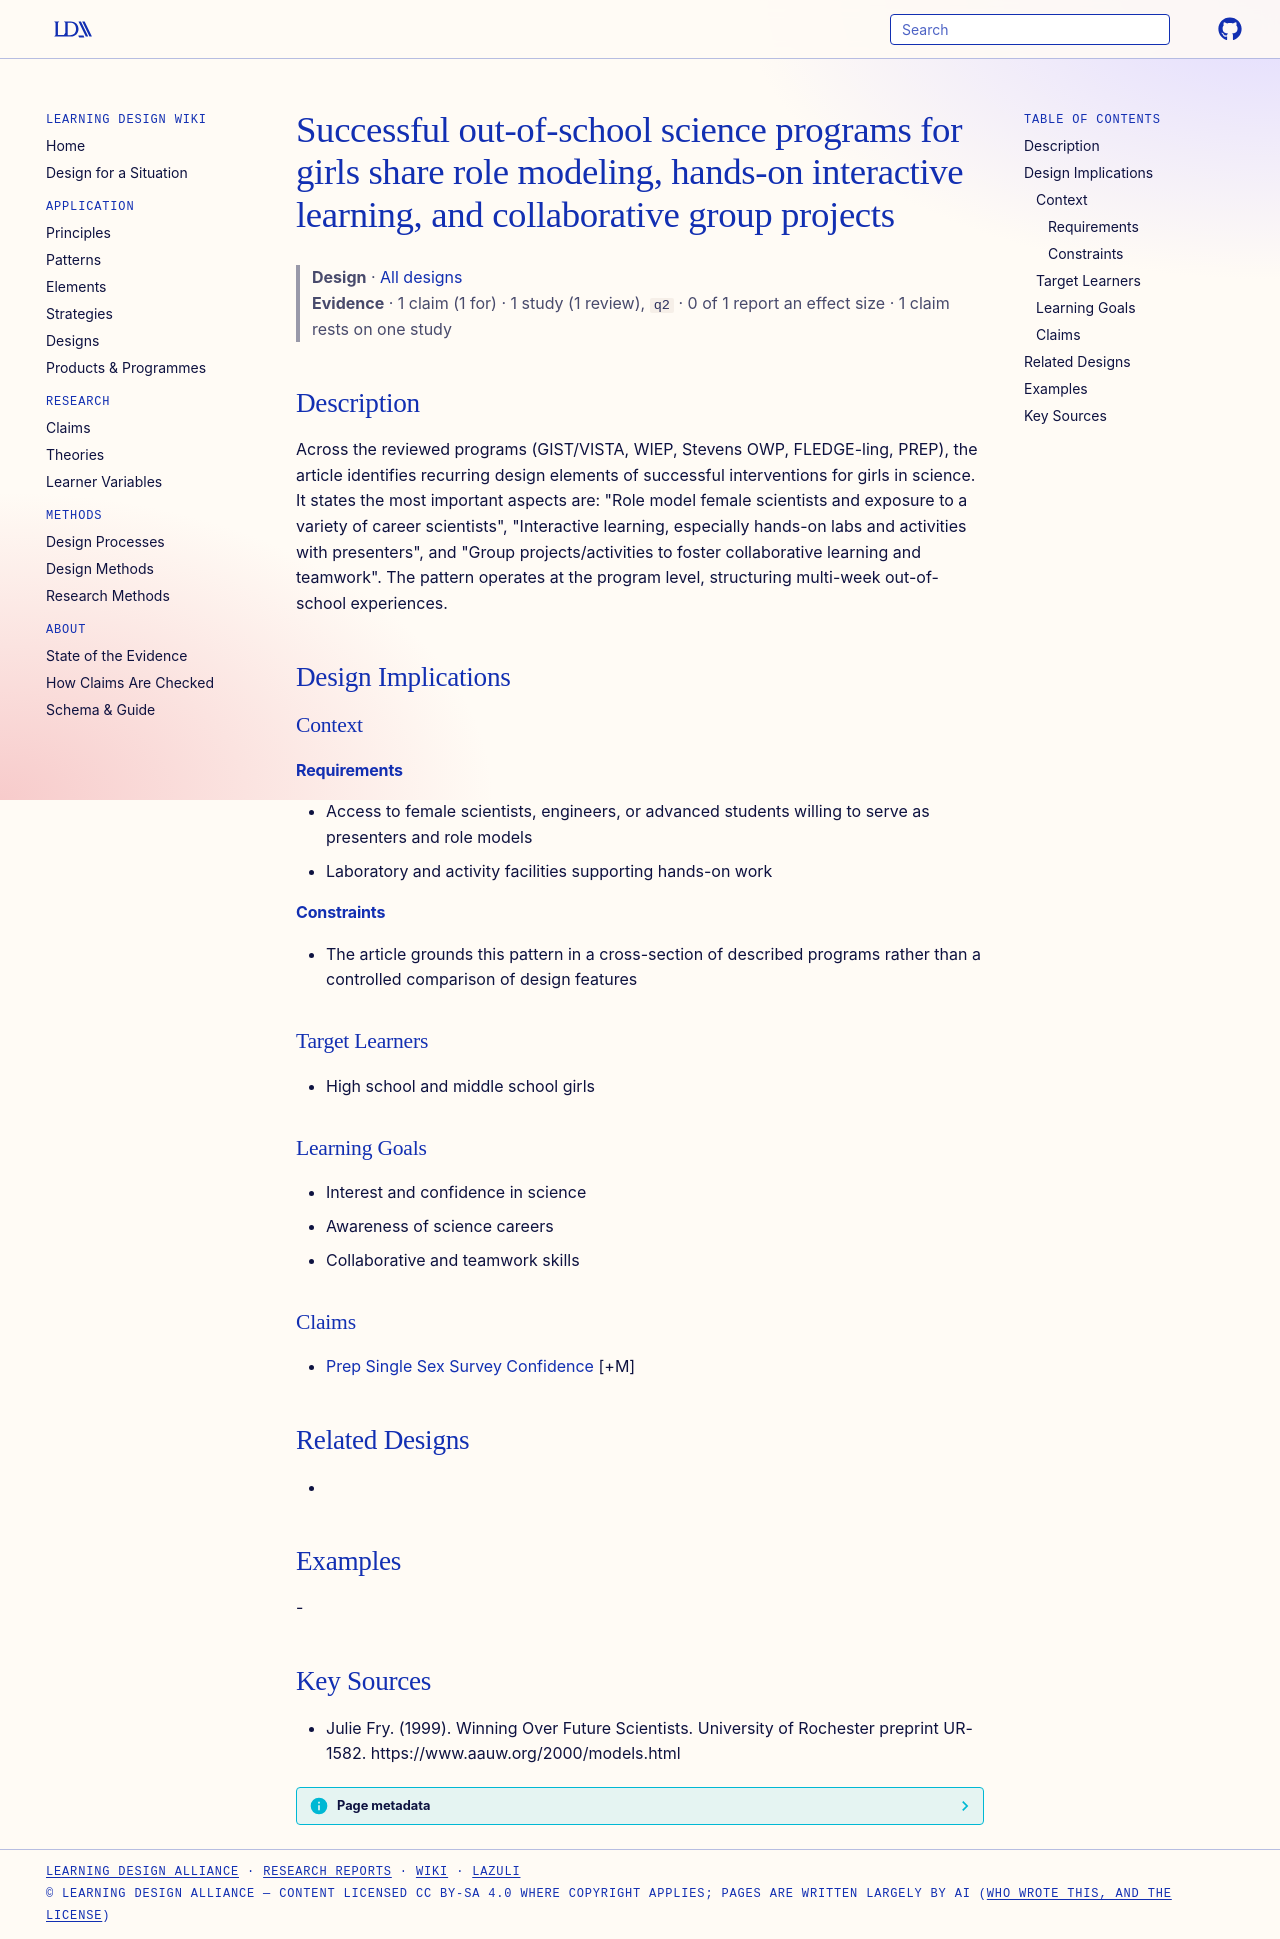

repository: Learning-Design-Alliance/learning-wiki · page: designs/girls-science-program-common-elements/index.html · generator: mkdocs

---
type: design
id: girls-science-program-common-elements
title: Successful out-of-school science programs for girls share role modeling, hands-on interactive learning, and collaborative group projects
description: Across the reviewed programs (GIST/VISTA, WIEP, Stevens OWP, FLEDGE-ling, PREP), the article identifies recurring design elements of successful interventions for girls in science.
status: review
generated:
  by: "process:settle-candidates"
  at: 2026-11-22
sources:
  - id: julie-fry-1999
    resource: "https://www.aauw.org/2000/models.html"
    title: "Julie Fry. (1999). Winning Over Future Scientists. University of Rochester preprint UR-1582. https://www.aauw.org/2000/models.html"
    author: Julie Fry
---

# Successful out-of-school science programs for girls share role modeling, hands-on interactive learning, and collaborative group projects

> **Design** · [All designs](index.md)
> **Evidence** · 1 claim (1 for) · 1 study (1 review), `q2` · 0 of 1 report an effect size · 1 claim rests on one study

## Description
Across the reviewed programs (GIST/VISTA, WIEP, Stevens OWP, FLEDGE-ling, PREP), the article identifies recurring design elements of successful interventions for girls in science. It states the most important aspects are: "Role model female scientists and exposure to a variety of career scientists", "Interactive learning, especially hands-on labs and activities with presenters", and "Group projects/activities to foster collaborative learning and teamwork". The pattern operates at the program level, structuring multi-week out-of-school experiences.

## Design Implications

### Context
#### Requirements
- Access to female scientists, engineers, or advanced students willing to serve as presenters and role models
- Laboratory and activity facilities supporting hands-on work
#### Constraints
- The article grounds this pattern in a cross-section of described programs rather than a controlled comparison of design features

### Target Learners
- High school and middle school girls

### Learning Goals
- Interest and confidence in science
- Awareness of science careers
- Collaborative and teamwork skills

### Claims
- [Prep Single Sex Survey Confidence](../claims/prep-single-sex-survey-confidence.md) [+M]

## Related Designs
- 

## Examples
-

## Key Sources
- Julie Fry. (1999). Winning Over Future Scientists. University of Rochester preprint UR-1582. https://www.aauw.org/2000/models.html
